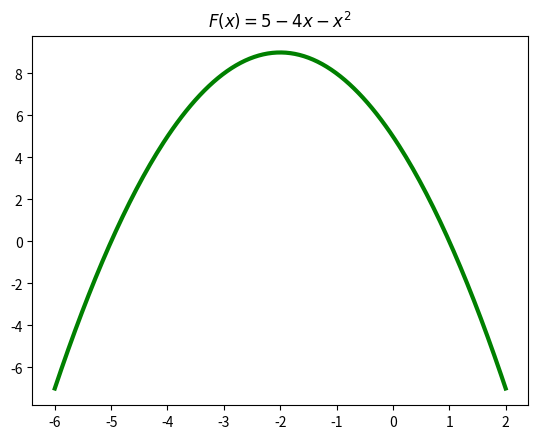

The matplotlib source for this figure:
import matplotlib.pyplot as plt
import numpy as np
x= np.linspace(-6, 2, 200)
fx= 5 -4*x -x**2
plt.plot(x,fx,'-', linewidth=3, color='g', markersize = 10)
plt.title('$F(x) = 5 -4x -x^2$')
plt.show()